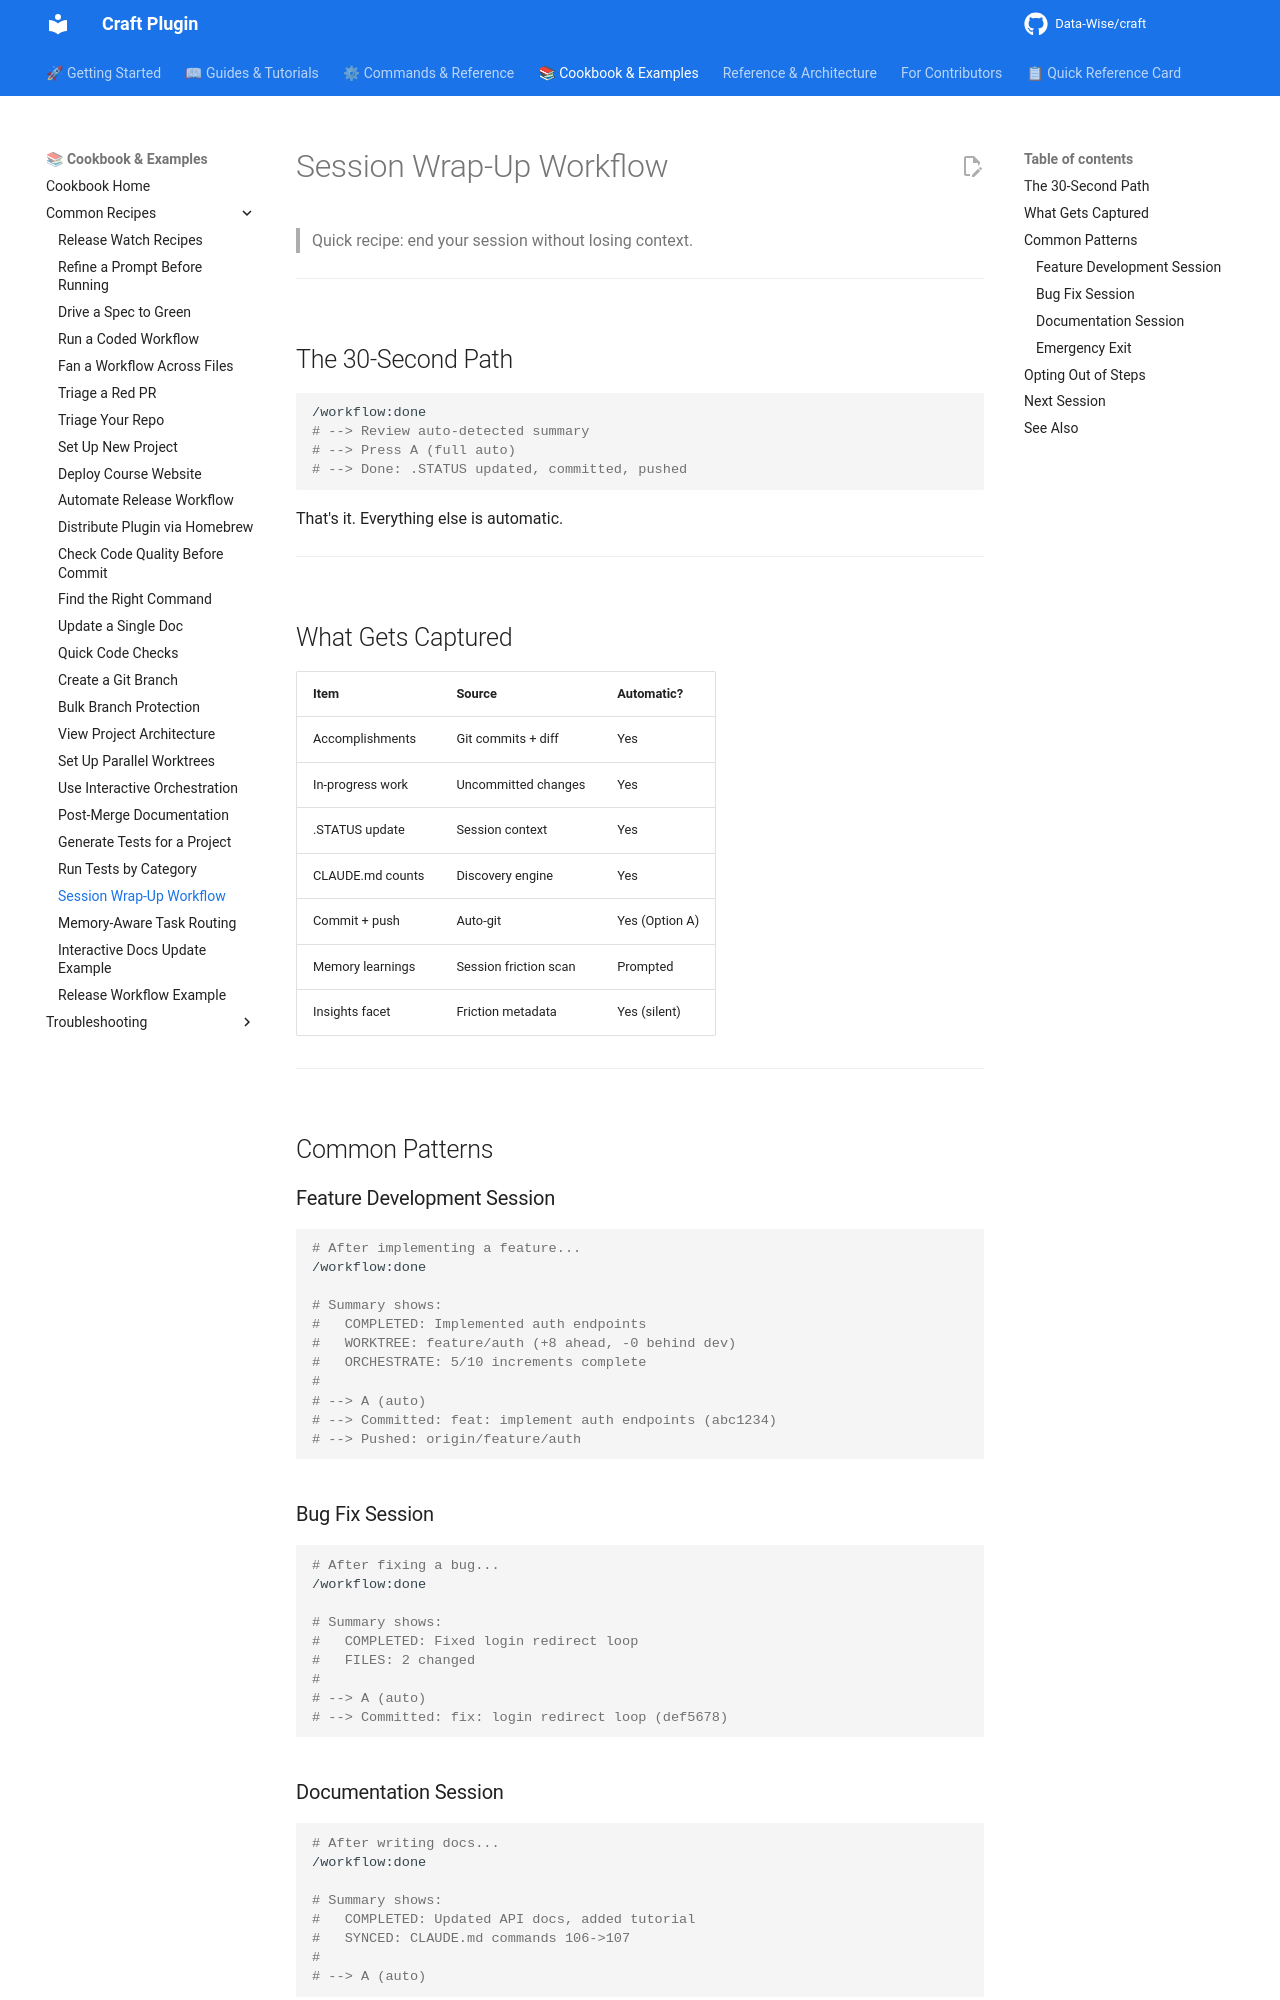

repository: Data-Wise/craft · page: cookbook/common/session-wrap-up/index.html · generator: mkdocs

# Session Wrap-Up Workflow

> Quick recipe: end your session without losing context.

---

## The 30-Second Path

```bash
/workflow:done
# --> Review auto-detected summary
# --> Press A (full auto)
# --> Done: .STATUS updated, committed, pushed
```

That's it. Everything else is automatic.

---

## What Gets Captured

| Item | Source | Automatic? |
|------|--------|------------|
| Accomplishments | Git commits + diff | Yes |
| In-progress work | Uncommitted changes | Yes |
| .STATUS update | Session context | Yes |
| CLAUDE.md counts | Discovery engine | Yes |
| Commit + push | Auto-git | Yes (Option A) |
| Memory learnings | Session friction scan | Prompted |
| Insights facet | Friction metadata | Yes (silent) |

---

## Common Patterns

### Feature Development Session

```bash
# After implementing a feature...
/workflow:done

# Summary shows:
#   COMPLETED: Implemented auth endpoints
#   WORKTREE: feature/auth (+8 ahead, -0 behind dev)
#   ORCHESTRATE: 5/10 increments complete
#
# --> A (auto)
# --> Committed: feat: implement auth endpoints (abc1234)
# --> Pushed: origin/feature/auth
```

### Bug Fix Session

```bash
# After fixing a bug...
/workflow:done

# Summary shows:
#   COMPLETED: Fixed login redirect loop
#   FILES: 2 changed
#
# --> A (auto)
# --> Committed: fix: login redirect loop (def5678)
```
